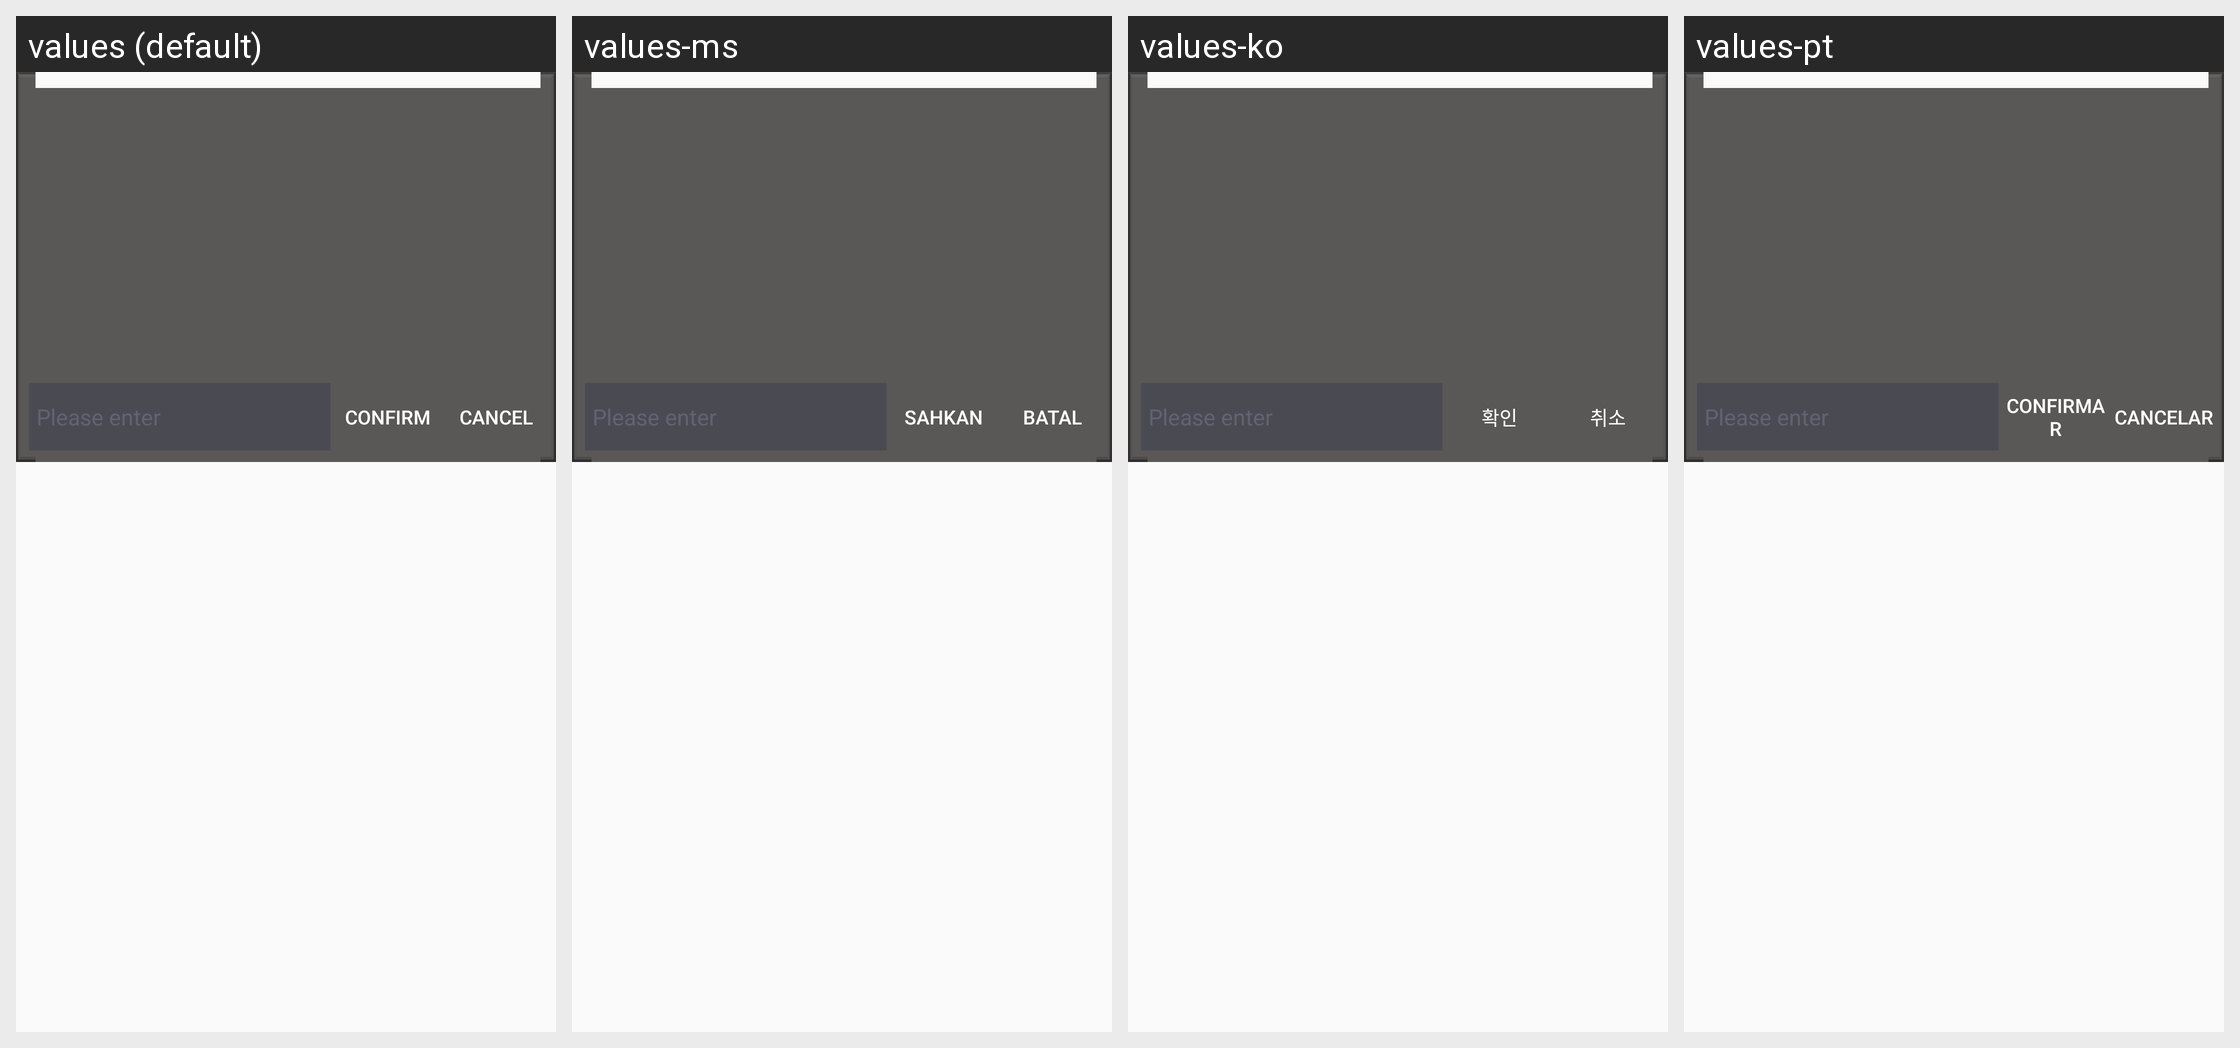

Strings drawn on this Android screen and how each of the app's shown locales translates them:
Android screen res/layout/mm_float_transfer_screenshot_dialog.xml rendered under 4 locales, left to right: values (default), values-ms, values-ko, values-pt. Device: Nexus 5 (rendered at 1080×1920; each locale shown at half size, 540×960, under a caption strip naming it); theme AppTheme.
Other locales in the repository, not shown: values-af, values-ar, values-bg, values-bn, values-ca, values-cs, values-da, values-de, values-el, values-en, values-en-rGB, values-es, values-fa, values-fi, values-fr, values-gu, values-hi, values-hr, values-hu, values-in, values-it, values-iw, values-ja, values-kn, values-mr, values-nb, values-nl, values-pa, values-pl, values-pt-rPT, values-ro, values-ru, values-sk, values-sr, values-sv, values-sw, values-ta, values-th, values-tl, values-tr, values-uk, values-ur, values-vi, values-zh, values-zh-rCN, values-zh-rHK, values-zh-rTW.
Strings drawn on this screen, with the default value and each locale's value (text and hints the layout hard-codes, and strings that could not be matched under every locale, appear in the picture but are not listed):

mm_float_transfer_dialog_ok
  values: Confirm
  values-ms: Sahkan
  values-ko: 확인
  values-pt: Confirmar

mm_float_transfer_dialog_cancel
  values: Cancel
  values-ms: Batal
  values-ko: 취소
  values-pt: Cancelar
